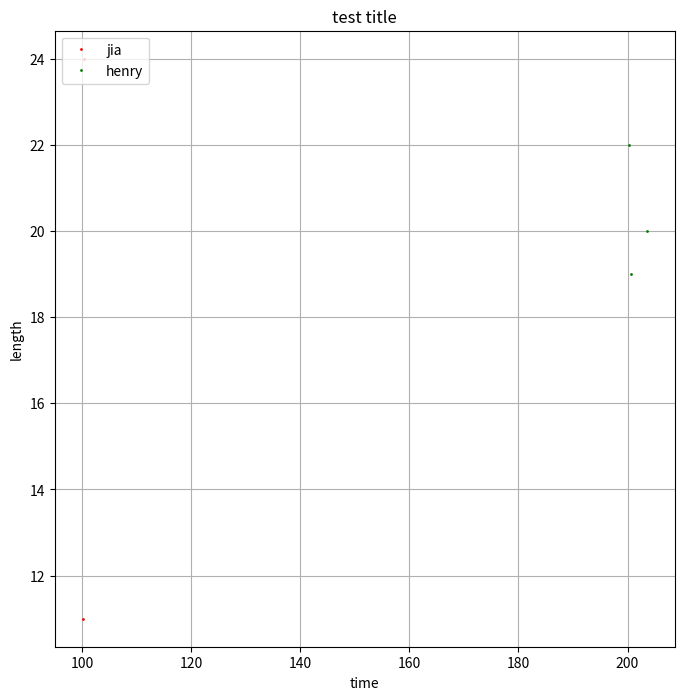

This chart was generated by the following Python code:
from typing import Any, Dict, List

import matplotlib.pyplot as plt


class DictTest:
  """
  data example:
    'jia': [{100.1: 10}, {100.2: 20}]
    'henry': [{222,2: 15}, {203.5: 10}, {200.6: 14}]
  """
  def __init__(self) -> None:
    self.input_list: List[Dict] = []
    self.master_dict: Dict[str, List[Dict[float, int]]] = {}
    self.output_file = open('dict_test.txt', 'w')

  def __del__(self) -> None:
    if not self.output_file.closed:
      self.output_file.close()
    
  def add_data(self, name: str, msg: Any, timestamp: float) -> None:
    tmp_dict = { 'name': name, 'msg': msg, 'timestamp': timestamp }
    self.input_list.append(tmp_dict)
    out_str = f'{timestamp},{name},{len(msg)}'
    self.output_file.write(out_str)
    self.output_file.write('\n')

  def process(self) -> None:
    for item in self.input_list:
      tmp_dict = {}
      msg = item['msg']
      name = item['name']
      timestamp = item['timestamp']
      tmp_dict[timestamp] = len(msg)
      if name not in self.master_dict:
        self.master_dict[name] = [tmp_dict]
      else:
        self.master_dict[name].append(tmp_dict)

  def post_process(self) -> None:
    color = ['ro','go','bo']
    plt.figure(figsize=(8,8))
    plt.xlabel('time')
    plt.ylabel('length')
    plt.title('test title')
    plt.grid(True)

    count = 0
    for key, value in self.master_dict.items():
      x = []
      y = []
      for elem in value:
        x.append(list(elem.keys())[0])
        y.append(list(elem.values())[0])    
      plt.plot(x,y,color[count],label=key,markersize=1)
      plt.legend(loc='upper left')
      count += 1

    plt.show()

if __name__ == '__main__':
    dt = DictTest()
    dt.add_data('jia', 'hello world', 100.1)
    dt.add_data('henry', 'this is a test message', 200.2)
    dt.add_data('jia', 'another message from jia', 100.2)
    dt.add_data('henry', 'henry second message', 203.5)
    dt.add_data('henry', 'henry third message', 200.6)
    dt.process()
    dt.post_process()
